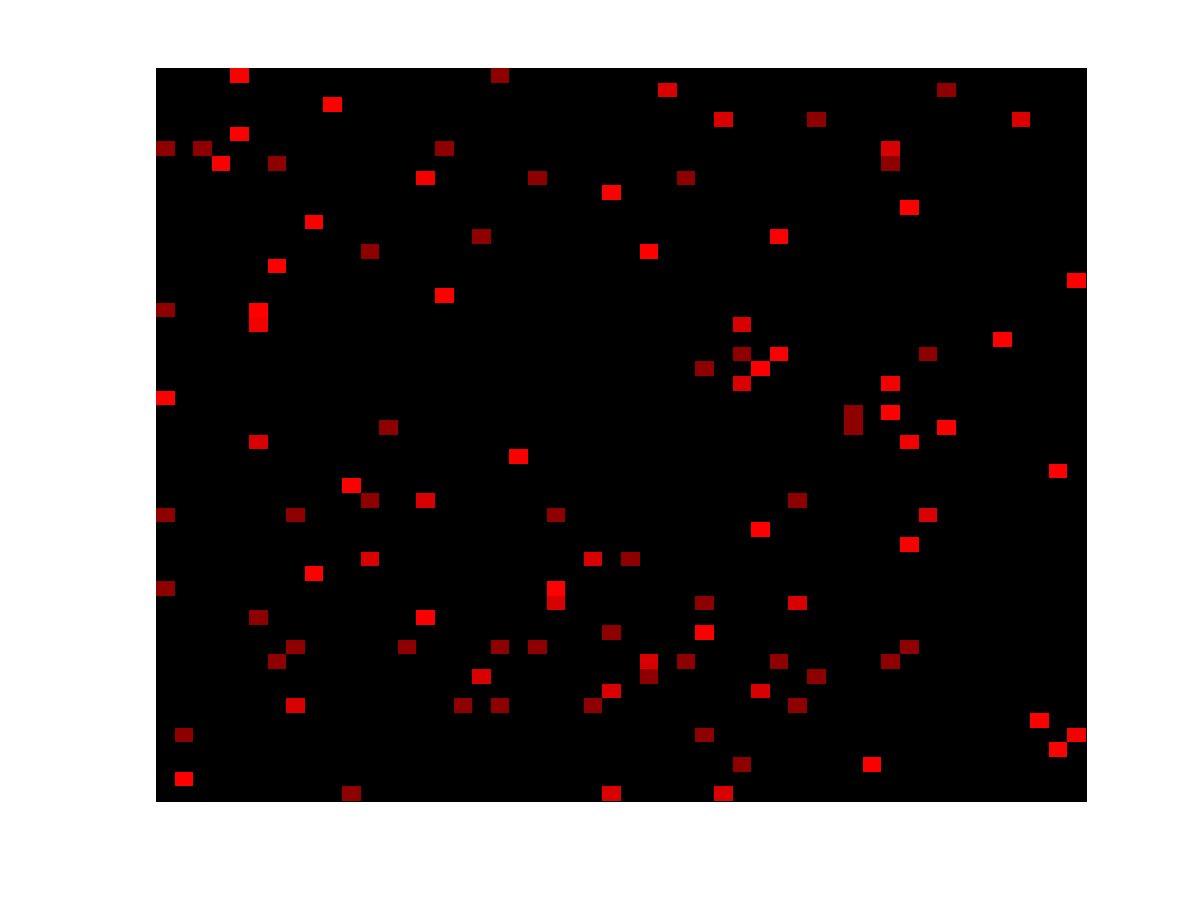

Source data for this figure (header and first rows):
0.0000, 0.0000, 0.0000, 0.0000, 0.0000, 0.0000, 0.0047, 0.0094, 0.0000, 0.0000, 0.1887, 0.0000, 0.0094, 0.0000, 0.0000, 0.0000, 0.0000, 0.0896, 0.0047, 0.0000, 0.0000, 0.0094, 0.0000, 0.0000
0.0000, 0.8451, 0.0000, 0.0040, 0.0000, 0.0000, 0.0000, 0.0000, 0.0000, 0.0000, 0.0000, 0.0000, 0.0000, 0.0000, 0.0000, 0.0000, 0.0000, 0.0000, 0.0000, 0.0220, 0.0000, 0.0000, 0.0006, 0.0000
0.0036, 0.0000, 0.0000, 0.0000, 0.0036, 0.0000, 0.0000, 0.0000, 0.0000, 0.0000, 0.0000, 0.0000, 0.0000, 0.0000, 0.0000, 0.0000, 0.0036, 0.0000, 0.0000, 0.0000, 0.0000, 0.0000, 0.0000, 0.0000
0.0000, 0.0000, 0.0000, 0.0739, 0.0000, 0.0000, 0.0000, 0.0011, 0.0000, 0.0000, 0.0000, 0.0000, 0.0000, 0.0000, 0.0000, 0.0000, 0.0000, 0.0000, 0.0000, 0.0133, 0.0000, 0.0000, 0.0000, 0.0002
0.0000, 0.2263, 0.0000, 0.0000, 0.0000, 0.0023, 0.0000, 0.0000, 0.0000, 0.0000, 0.0000, 0.0000, 0.0000, 0.0000, 0.0000, 0.0000, 0.0000, 0.0000, 0.0000, 0.0000, 0.0000, 0.0000, 0.0000, 0.0000
0.0000, 0.0000, 0.0000, 0.0021, 0.0000, 0.0000, 0.0000, 0.0000, 0.0000, 0.0000, 0.0000, 0.0000, 0.0000, 0.0000, 0.0000, 0.0000, 0.0000, 0.0000, 0.0000, 0.0000, 0.0000, 0.0000, 0.0005, 0.0000
0.0049, 0.0000, 0.0000, 0.0000, 0.0000, 0.0000, 0.0000, 0.3177, 0.0049, 0.0000, 0.0000, 0.0000, 0.0000, 0.0000, 0.0000, 0.0000, 0.1576, 0.0000, 0.1355, 0.0000, 0.0000, 0.0000, 0.0000, 0.1798
0.0000, 0.0000, 0.0000, 0.0000, 0.0000, 0.0009, 0.0000, 0.0338, 0.0000, 0.0000, 0.0000, 0.0000, 0.0027, 0.0000, 0.0000, 0.0000, 0.0000, 0.0000, 0.0037, 0.0091, 0.0110, 0.0000, 0.0000, 0.0000
0.0000, 0.0090, 0.0045, 0.0000, 0.0000, 0.0045, 0.0000, 0.0045, 0.0000, 0.0000, 0.0000, 0.0045, 0.0860, 0.0000, 0.0181, 0.0000, 0.0000, 0.2941, 0.0000, 0.0000, 0.0090, 0.0000, 0.0000, 0.0000
0.0000, 0.0000, 0.0067, 0.0067, 0.0000, 0.0000, 0.1611, 0.0000, 0.0000, 0.0000, 0.0000, 0.0000, 0.0067, 0.0000, 0.0000, 0.0000, 0.0000, 0.0000, 0.0000, 0.0000, 0.0134, 0.0067, 0.0000, 0.0000
0.0000, 0.0265, 0.0177, 0.0000, 0.0000, 0.0000, 0.0000, 0.2478, 0.0088, 0.0000, 0.0000, 0.0000, 0.0000, 0.1593, 0.0000, 0.0000, 0.0000, 0.0000, 0.1062, 0.0000, 0.2124, 0.0000, 0.0000, 0.0000
0.0000, 0.0000, 0.0000, 0.0000, 0.0000, 0.0000, 0.0058, 0.0019, 0.0000, 0.0000, 0.0000, 0.0000, 0.0000, 0.0000, 0.0000, 0.0000, 0.0004, 0.0012, 0.0000, 0.0000, 0.0000, 0.0000, 0.0000, 0.0228
0.0000, 0.0000, 0.0000, 0.0000, 0.0000, 0.1118, 0.0000, 0.0000, 0.0789, 0.0000, 0.0000, 0.0197, 0.0000, 0.0132, 0.6908, 0.0132, 0.0263, 0.0000, 0.0000, 0.0000, 0.0000, 0.0000, 0.0000, 0.0000
0.0000, 0.0000, 0.0000, 0.0000, 0.0345, 0.0000, 0.0000, 0.0000, 0.0000, 0.0000, 0.0000, 0.0345, 0.0345, 0.0000, 0.0000, 0.0000, 0.0000, 0.0575, 0.0000, 0.0000, 0.0000, 0.3563, 0.0115, 0.0000
0.1000, 0.0000, 0.0000, 0.0000, 0.0101, 0.0000, 0.0000, 0.0000, 0.0000, 0.0004, 0.0000, 0.0000, 0.0000, 0.0000, 0.0000, 0.0000, 0.0057, 0.0000, 0.0000, 0.0000, 0.0061, 0.8323, 0.0000, 0.0000
0.0036, 0.0000, 0.0001, 0.0000, 0.0000, 0.0000, 0.0000, 0.0000, 0.9905, 0.0000, 0.0000, 0.0002, 0.0014, 0.0000, 0.0004, 0.0000, 0.0001, 0.0028, 0.0001, 0.0000, 0.0000, 0.0000, 0.0000, 0.0000
0.0000, 0.0000, 0.0000, 0.0000, 0.0000, 0.0000, 0.0000, 0.0000, 0.0000, 0.0088, 0.0000, 0.3322, 0.0000, 0.0000, 0.0000, 0.0000, 0.0000, 0.0018, 0.0000, 0.0000, 0.0000, 0.0000, 0.0000, 0.3866
0.0000, 0.0014, 0.0000, 0.0000, 0.0000, 0.0137, 0.0000, 0.0000, 0.0000, 0.0000, 0.0000, 0.0000, 0.0000, 0.0000, 0.0000, 0.0000, 0.0000, 0.0000, 0.0000, 0.0000, 0.0014, 0.0721, 0.0721, 0.0000
0.0002, 0.0000, 0.0000, 0.0000, 0.0000, 0.0000, 0.0002, 0.0000, 0.0000, 0.0000, 0.0009, 0.0007, 0.0000, 0.0000, 0.0003, 0.0000, 0.0007, 0.0000, 0.0000, 0.0000, 0.0000, 0.0000, 0.0000, 0.0003
0.1335, 0.0000, 0.0000, 0.0000, 0.0014, 0.0000, 0.0000, 0.2585, 0.0000, 0.0000, 0.0000, 0.0000, 0.0000, 0.0000, 0.0000, 0.0000, 0.0000, 0.0000, 0.0000, 0.0000, 0.0000, 0.1974, 0.0000, 0.0142
0.0000, 0.0000, 0.0000, 0.0000, 0.0000, 0.0000, 0.0000, 0.0000, 0.0000, 0.0000, 0.0033, 0.2343, 0.0000, 0.0000, 0.4224, 0.0165, 0.0000, 0.0000, 0.0000, 0.0000, 0.0363, 0.0000, 0.0033, 0.0000
0.0000, 0.0000, 0.0000, 0.0000, 0.0000, 0.0000, 0.0001, 0.0000, 0.0000, 0.0000, 0.9698, 0.0182, 0.0000, 0.0000, 0.0000, 0.0011, 0.0000, 0.0000, 0.0000, 0.0001, 0.0000, 0.0000, 0.0000, 0.0000
0.0000, 0.0000, 0.0000, 0.0000, 0.0001, 0.0001, 0.0000, 0.0000, 0.0000, 0.0000, 0.0000, 0.0000, 0.0000, 0.0000, 0.0000, 0.0000, 0.0001, 0.0000, 0.0000, 0.0000, 0.0000, 0.0023, 0.0000, 0.0002
0.0000, 0.0000, 0.0000, 0.0000, 0.0000, 0.0000, 0.0000, 0.0000, 0.0104, 0.0000, 0.0000, 0.0000, 0.0000, 0.0000, 0.0000, 0.0000, 0.0000, 0.0000, 0.0417, 0.7917, 0.0000, 0.0000, 0.0000, 0.0000
0.0000, 0.0000, 0.0000, 0.0000, 0.0000, 0.3257, 0.0000, 0.0119, 0.0005, 0.0000, 0.0000, 0.0000, 0.0000, 0.0000, 0.0000, 0.0000, 0.0000, 0.0000, 0.0000, 0.0000, 0.0000, 0.0000, 0.0000, 0.0000
0.0000, 0.0000, 0.0000, 0.0000, 0.0000, 0.0000, 0.0000, 0.0053, 0.0000, 0.0000, 0.0053, 0.0000, 0.1164, 0.0000, 0.0000, 0.0000, 0.0000, 0.0000, 0.0000, 0.0000, 0.0159, 0.0000, 0.0000, 0.0000
0.0000, 0.0000, 0.0000, 0.0000, 0.0000, 0.0023, 0.0003, 0.0000, 0.0000, 0.0001, 0.0041, 0.0000, 0.0003, 0.0000, 0.0000, 0.0000, 0.0000, 0.0000, 0.0229, 0.0000, 0.0000, 0.0006, 0.0008, 0.0015
0.9114, 0.0000, 0.0000, 0.0000, 0.0000, 0.0000, 0.0000, 0.0143, 0.0314, 0.0000, 0.0000, 0.0000, 0.0000, 0.0000, 0.0000, 0.0057, 0.0000, 0.0000, 0.0000, 0.0000, 0.0000, 0.0000, 0.0000, 0.0000
0.0000, 0.0000, 0.0000, 0.0000, 0.0000, 0.0892, 0.0000, 0.0000, 0.0070, 0.0000, 0.0000, 0.0000, 0.0000, 0.0000, 0.0000, 0.0000, 0.0000, 0.0000, 0.0000, 0.0000, 0.0000, 0.0000, 0.0000, 0.0282
0.0000, 0.0000, 0.0000, 0.0000, 0.0000, 0.0304, 0.0000, 0.0043, 0.0000, 0.0000, 0.0000, 0.0000, 0.0087, 0.0043, 0.0000, 0.0000, 0.0000, 0.0000, 0.0478, 0.0000, 0.0261, 0.0000, 0.0000, 0.0000
0.0000, 0.0000, 0.0000, 0.0000, 0.0000, 0.0000, 0.0000, 0.0000, 0.0000, 0.0000, 0.0000, 0.0026, 0.0078, 0.0000, 0.0000, 0.0000, 0.0000, 0.0000, 0.0000, 0.0000, 0.0000, 0.0000, 0.0000, 0.0000
0.0002, 0.0000, 0.0000, 0.0176, 0.0000, 0.0000, 0.0155, 0.0000, 0.0000, 0.0000, 0.0000, 0.0000, 0.0004, 0.0000, 0.0000, 0.0000, 0.0000, 0.0001, 0.0002, 0.0000, 0.0000, 0.0000, 0.0000, 0.0000
0.0018, 0.0000, 0.0000, 0.0000, 0.0009, 0.6242, 0.0000, 0.0000, 0.0000, 0.0000, 0.0000, 0.0000, 0.0053, 0.0000, 0.0018, 0.0000, 0.0000, 0.0000, 0.0018, 0.0000, 0.0000, 0.0000, 0.0000, 0.0000
0.1563, 0.0000, 0.0000, 0.0000, 0.0000, 0.8245, 0.0000, 0.0000, 0.0000, 0.0000, 0.0000, 0.0000, 0.0000, 0.0000, 0.0000, 0.0000, 0.0000, 0.0017, 0.0000, 0.0000, 0.0000, 0.0000, 0.0004, 0.0009
0.0000, 0.0000, 0.0000, 0.0000, 0.0005, 0.0000, 0.0002, 0.0000, 0.0000, 0.0000, 0.0000, 0.0000, 0.0000, 0.0031, 0.0000, 0.9513, 0.0000, 0.0000, 0.0000, 0.0000, 0.0000, 0.0007, 0.0000, 0.0000
0.0046, 0.0000, 0.0000, 0.0000, 0.0046, 0.0000, 0.0000, 0.0000, 0.0000, 0.0000, 0.0000, 0.0000, 0.0000, 0.0000, 0.0046, 0.0046, 0.0000, 0.0000, 0.0000, 0.0000, 0.0000, 0.0000, 0.0000, 0.0046
0.0000, 0.0003, 0.0005, 0.0000, 0.0000, 0.0016, 0.9259, 0.0000, 0.0000, 0.0000, 0.0005, 0.0000, 0.0000, 0.0007, 0.0000, 0.0000, 0.0000, 0.0000, 0.0000, 0.0012, 0.0000, 0.0000, 0.0000, 0.0000
0.0021, 0.0000, 0.0000, 0.0000, 0.0000, 0.0000, 0.0053, 0.0011, 0.0159, 0.0000, 0.0000, 0.1010, 0.0000, 0.0000, 0.0000, 0.0000, 0.0000, 0.0213, 0.0000, 0.0000, 0.0000, 0.0000, 0.0000, 0.0000
0.0000, 0.0000, 0.0000, 0.0000, 0.0000, 0.0000, 0.0061, 0.0004, 0.0000, 0.0000, 0.0000, 0.0039, 0.0000, 0.0000, 0.0070, 0.0009, 0.0000, 0.1433, 0.0004, 0.0031, 0.0000, 0.0000, 0.0009, 0.0000
0.0000, 0.0000, 0.0024, 0.0832, 0.0000, 0.0871, 0.0000, 0.0008, 0.7912, 0.0000, 0.0000, 0.0000, 0.0000, 0.0000, 0.0000, 0.0000, 0.0000, 0.0000, 0.0000, 0.0000, 0.0000, 0.0000, 0.0000, 0.0000
0.0000, 0.0022, 0.0634, 0.0000, 0.0000, 0.0022, 0.0000, 0.0100, 0.0000, 0.0011, 0.0089, 0.0189, 0.0000, 0.0000, 0.0000, 0.0000, 0.0000, 0.0000, 0.0000, 0.0011, 0.0000, 0.0000, 0.0000, 0.0000
0.0000, 0.0000, 0.0000, 0.0000, 0.0000, 0.0000, 0.0000, 0.0000, 0.0000, 0.0000, 0.0000, 0.0000, 0.0000, 0.0004, 0.0000, 0.0000, 0.0023, 0.0000, 0.0000, 0.0000, 0.0000, 0.0098, 0.0019, 0.0000
0.0000, 0.0000, 0.0034, 0.0000, 0.0000, 0.0000, 0.0017, 0.0000, 0.0000, 0.0034, 0.0017, 0.0086, 0.0000, 0.0000, 0.5455, 0.0000, 0.0000, 0.0000, 0.0000, 0.0017, 0.2419, 0.0000, 0.0000, 0.0583
0.0000, 0.0000, 0.0000, 0.7879, 0.0000, 0.0000, 0.0903, 0.0001, 0.0010, 0.0002, 0.0000, 0.0000, 0.0000, 0.0000, 0.0005, 0.0000, 0.0005, 0.0000, 0.0000, 0.0000, 0.0000, 0.0170, 0.0000, 0.0000
0.1108, 0.0000, 0.2267, 0.0000, 0.0000, 0.0000, 0.0000, 0.0000, 0.0630, 0.0000, 0.0000, 0.0000, 0.0000, 0.0101, 0.0000, 0.1209, 0.0000, 0.0000, 0.0000, 0.0000, 0.0000, 0.0000, 0.0000, 0.0000
0.0000, 0.0000, 0.0000, 0.0102, 0.8155, 0.0000, 0.0000, 0.0000, 0.0000, 0.0024, 0.0000, 0.0000, 0.0000, 0.0000, 0.0000, 0.0000, 0.0000, 0.0000, 0.0003, 0.0000, 0.0000, 0.0006, 0.0000, 0.0000
0.0000, 0.0000, 0.0000, 0.0000, 0.0000, 0.0031, 0.0000, 0.0031, 0.0000, 0.0000, 0.0000, 0.0000, 0.0000, 0.0000, 0.0000, 0.0000, 0.0000, 0.0000, 0.0000, 0.0000, 0.0000, 0.0000, 0.0000, 0.0000
0.0000, 0.0000, 0.0000, 0.0000, 0.0000, 0.0000, 0.0000, 0.0000, 0.0000, 0.9475, 0.0000, 0.0000, 0.0000, 0.0000, 0.0000, 0.0000, 0.0000, 0.0000, 0.0000, 0.0000, 0.0000, 0.0000, 0.0000, 0.0000
0.0000, 0.0000, 0.0000, 0.0000, 0.0000, 0.0000, 0.0080, 0.0027, 0.0080, 0.0000, 0.0000, 0.0804, 0.0000, 0.0375, 0.0000, 0.0000, 0.0027, 0.0000, 0.0000, 0.0000, 0.0000, 0.0000, 0.0000, 0.0054
0.0000, 0.0000, 0.0014, 0.0000, 0.7364, 0.0000, 0.0000, 0.0000, 0.0000, 0.0000, 0.0000, 0.0000, 0.0000, 0.0000, 0.0000, 0.0000, 0.0000, 0.0000, 0.2283, 0.0000, 0.0000, 0.0000, 0.0000, 0.0000
